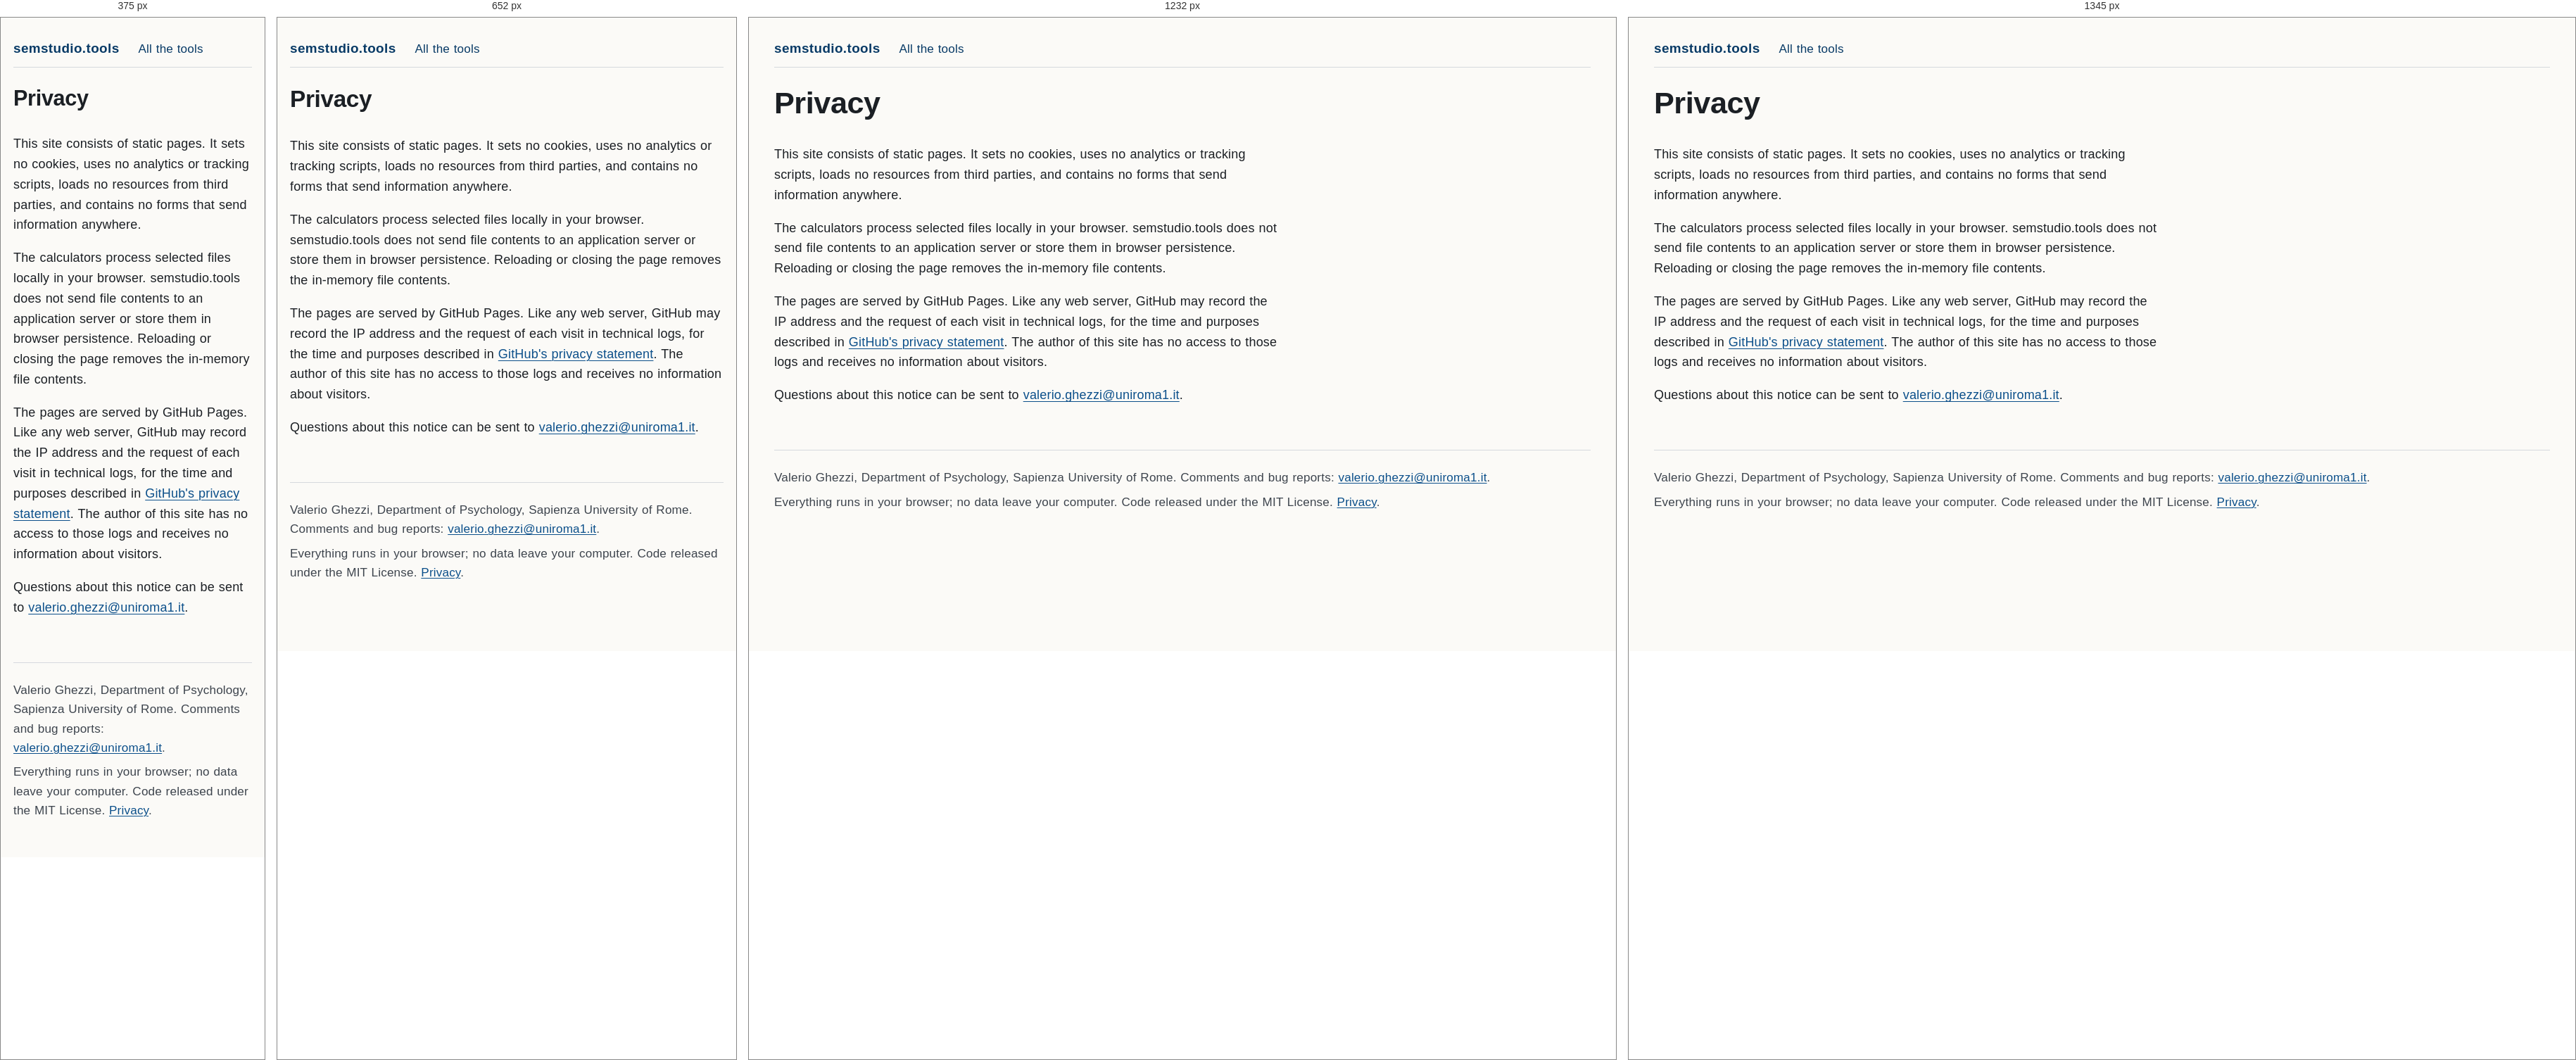
Rendered at 375 px, 652 px, 1232 px and 1345 px, left to right.

<!-- file: privacy.html -->
<!DOCTYPE html>
<html lang="en">
<head>
<meta charset="utf-8">
<meta name="viewport" content="width=device-width, initial-scale=1">
<meta name="author" content="Valerio Ghezzi">
<meta name="description" content="Privacy notice for semstudio.tools: no cookies, no tracking, no data collection.">
<title>Privacy · semstudio.tools</title>
<link rel="icon" href="assets/favicon.svg" type="image/svg+xml">
<link rel="stylesheet" href="assets/style.css">
</head>
<body>
<a class="skip" href="#main">Skip to content</a>
<header class="site">
  <nav class="site-nav" aria-label="Site">
    <a class="brand" href="index.html">semstudio.tools</a>
    <a href="index.html#tools">All the tools</a>
  </nav>
  <h1>Privacy</h1>
</header>
<main id="main" tabindex="-1">
  <p>This site consists of static pages. It sets no cookies, uses no analytics or tracking scripts, loads no resources from third parties, and contains no forms that send information anywhere.</p>
  <p>The calculators process selected files locally in your browser. semstudio.tools does not send file contents to an application server or store them in browser persistence. Reloading or closing the page removes the in-memory file contents.</p>
  <p>The pages are served by GitHub Pages. Like any web server, GitHub may record the IP address and the request of each visit in technical logs, for the time and purposes described in <a href="https://docs.github.com/en/site-policy/privacy-policies/github-general-privacy-statement">GitHub's privacy statement</a>. The author of this site has no access to those logs and receives no information about visitors.</p>
  <p>Questions about this notice can be sent to <a href="mailto:valerio.ghezzi@uniroma1.it">valerio.ghezzi@uniroma1.it</a>.</p>
</main>
<footer class="site">
  <p>Valerio Ghezzi, Department of Psychology, Sapienza University of Rome. Comments and bug reports: <a href="mailto:valerio.ghezzi@uniroma1.it">valerio.ghezzi@uniroma1.it</a>.</p>
  <p>Everything runs in your browser; no data leave your computer. Code released under the MIT License. <a href="privacy.html">Privacy</a>.</p>
</footer>
</body>
</html>


/* @media block from style.css */
@media (max-width: 48rem) { header.site, footer.site, main { width: min(100% - 2rem, 76rem); } }

/* @media block from style.css */
@media (max-width: 30rem) { header.site, footer.site, main { width: min(100% - 2rem, 76rem); } }

/* @media block from style.css */
@media (min-width: 66rem) {
  header.site { grid-template-columns: minmax(0, 1fr) minmax(0, 1fr); }
  header.site > .site-nav, header.site > h1 { grid-column: 1 / -1; }
  header.site > .lede { margin-bottom: 0; }
  header.site > .callout { margin-top: 0; }
}

/* @media block from style.css */
@media (min-width: 64rem) { .workspace { grid-template-columns: minmax(20rem, 26rem) minmax(0, 1fr); align-items: start; } }

/* @media block from style.css */
@media (min-width: 84rem) { .workspace { grid-template-columns: minmax(0, 30rem) minmax(0, 1fr); column-gap: 1.8rem; } }

/* @media block from style.css */
@media (min-width: 66rem) {
  .split { grid-template-columns: minmax(19rem, 27rem) minmax(0, 1fr); column-gap: 2.6rem; }
  .split.even { grid-template-columns: repeat(2, minmax(0, 1fr)); }
  .split.wide-left { grid-template-columns: minmax(0, 1fr) minmax(19rem, 27rem); }
}

/* @media block from style.css */
@media (max-width: 30rem) { dl.kv { grid-template-columns: 1fr; } dl.kv dd { margin-bottom: 0.5rem; } }

/* @media block from style.css */
@media (max-width: 56rem) { .tiles { grid-template-columns: repeat(2, minmax(0, 1fr)); } }

/* @media block from style.css */
@media (max-width: 34rem) { .tiles { grid-template-columns: 1fr; } }

/* @media block from style.css */
@media (min-width: 84rem) {
  .figrow { grid-template-columns: max-content minmax(17rem, 1fr); }
  .figrow > figcaption { margin-top: 0.15rem; }
}

/* @media block from style.css */
@media (min-width: 70rem) {
  .tracks { display: grid; grid-template-columns: minmax(0, 15rem) minmax(0, 1fr); column-gap: 3rem; align-items: start; }
  .tracks > * { grid-column: 2; min-width: 0; }
  .tracks > h2, .tracks > h3 { grid-column: 1; }
  .tracks > h2 { margin-top: 0; }
  .tracks > h3, .tracks > h3 + * { margin-top: 1.9rem; }
  .tracks > h3:first-of-type, .tracks > h3:first-of-type + * { margin-top: 0; }
  /* A reference list is a run of short blocks, and two columns keep it from
     running down the page as a single narrow strip. */
  ul.refs { columns: 2; column-gap: 3rem; }
  ul.refs li { break-inside: avoid; }
}

/* @media block from style.css */
@media (max-width: 760px) {
  svg.chart text, svg.figure text { font-size: 17px; }
}

/* @media block from style.css */
@media (max-width: 480px) {
  svg.chart text, svg.figure text { font-size: 22px; }
}